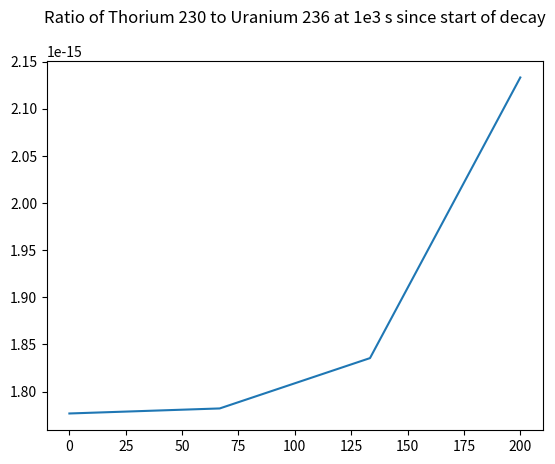

Python code for this plot:
import numpy as np
from matplotlib import pyplot as plt
from scipy import integrate

#We have the list of half-lives of all the elements in the decomposition chain as [U238, Th234, Pa234, U234, Th230, Ra226, Rn222, Po218, Pb214, Bi214, Po214, Pb210, Bi210, Po210, Pb206]
def fun(x,y, half_life=[4.468e9*365.25*24.0*3600.0, 24.10*24.0*3600.0, 6.70*3600, 245500.0*365.0*24.0*3600.0, 75380.0*365.0*24.0*3600.0,1600.0*365.0*24.0*3600.0,3.8235*24.0*3600.0,3.1*60.0, 26.8*60.0,19.9*60.0,164.3e-6,22.3*365.0*24.0*3600.0,5.015*365.0*3600.0,138.376*24.0*3600.0]):
    dydx = np.zeros(len(half_life)+1)
    dydx[0] = -y[0]/half_life[1]
    for i in range(1, len(half_life)):
        dydx[i] = y[i-1]/half_life[0]-y[i]/half_life[i]
        dydx[i+1] = y[i]/half_life[i]
    return dydx

#We initialize our problem with 
y0 = np.zeros(15)
y0[0] = 1
x0 = 0
x1 = 1e3
#We integrate once then integrate again over a smaller size
ans = integrate.solve_ivp(fun, [x0,x1], y0, method="Radau")
ans = integrate.solve_ivp(fun, [x1,x1+200], ans.y[:,-1], method="Radau")

plt.ion()
absc = np.linspace(0,200, ans.y[0].size)
plt.plot(absc, ans.y[4]/ans.y[3] )
plt.title("Ratio of Thorium 230 to Uranium 236 at 1e3 s since start of decay", y=1.08)